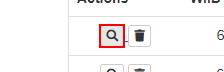
Workflow: UI Automation

Step 1: find the button in window 'ACME System 1 - Work Items' (chrome.exe) (repeated 2 times)

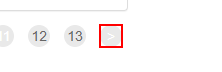
Step 3: find the link in window 'ACME System 1 - Work Items' (chrome.exe)

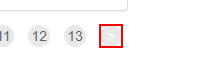
Step 4 [then]: click on the link in window 'ACME System 1 - Work Items' (chrome.exe)

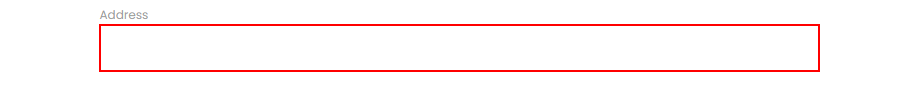
Step 5: type "Bucharest" into the text box in window 'Rpa Challenge' (chrome.exe)

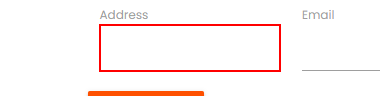
Step 6: type "ABC" into the text box

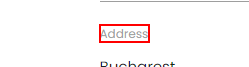
Step 7: Find Element 'menu item  Edit' on the label 'Address' in window 'Rpa Challenge' (chrome.exe)

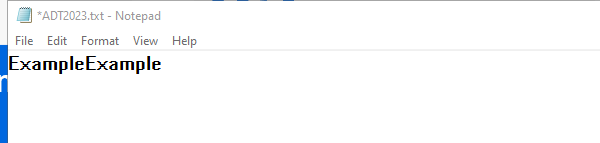
Step 8: Open Application 'notepad.exe *ADT2023.txt' on the element in window '* - N?tepad' (notepad.exe)

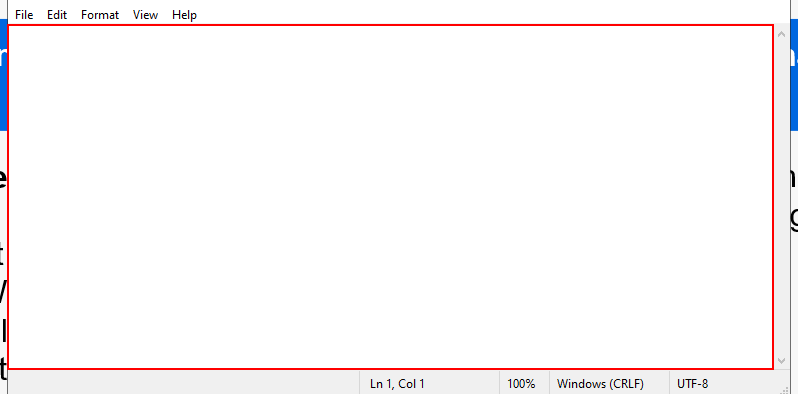
Step 9: type "1" into the editable text 'Text Editor'

Step 10: type " 2" into the editable text 'Text Editor' (same screen as step 9)

Step 11: Attach Window 'notepad.exe *ADT2023.txt' on the element in window '* - Notepad' (notepad.exe) (same screen as step 8)

Step 12: type "1" into the editable text 'Text Editor' (same screen as step 9)

Step 13: type " 2" into the editable text 'Text Editor' (same screen as step 9)